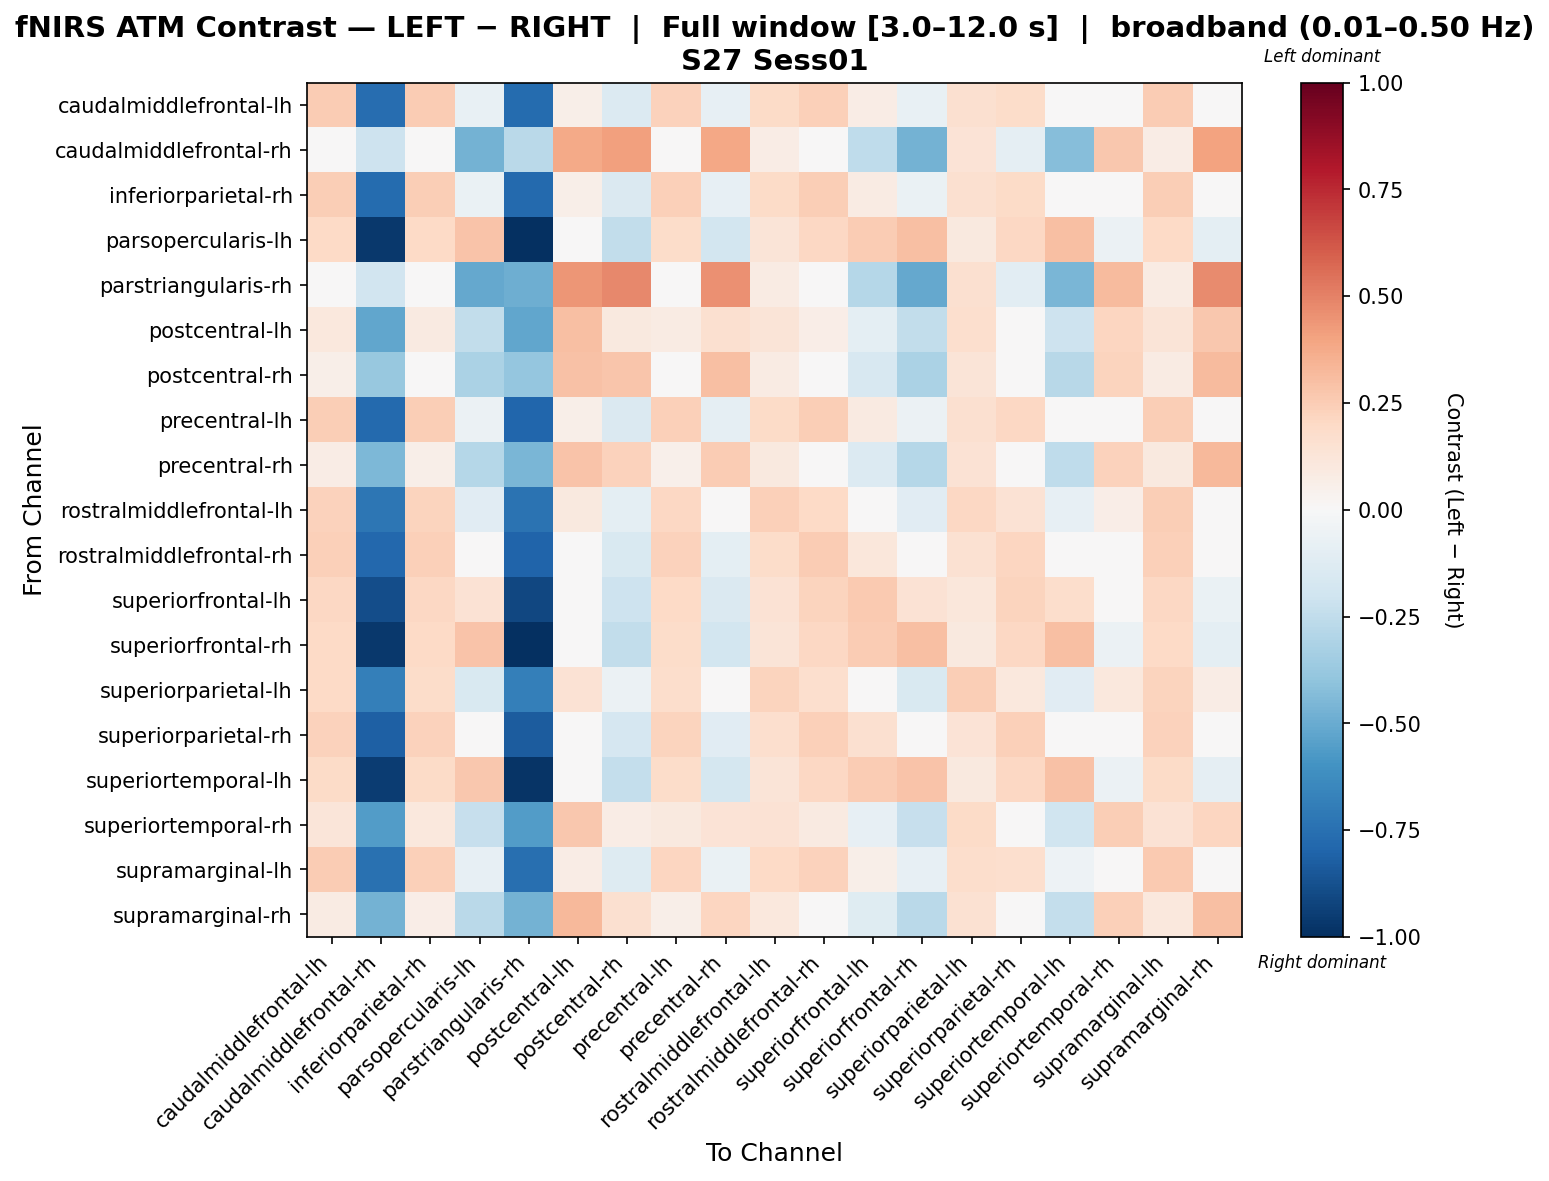

The table this chart was drawn from, first rows:
, caudalmiddlefrontal-lh, caudalmiddlefrontal-rh, inferiorparietal-rh, parsopercularis-lh, parstriangularis-rh, postcentral-lh, postcentral-rh, precentral-lh, precentral-rh, rostralmiddlefrontal-lh, rostralmiddlefrontal-rh, superiorfrontal-lh, superiorfrontal-rh, superiorparietal-lh, superiorparietal-rh, superiortemporal-lh, superiortemporal-rh, supramarginal-lh, supramarginal-rh
caudalmiddlefrontal-lh, 0.2538, -0.7606, 0.2538, -0.07192, -0.771, 0.06219, -0.137, 0.2314, -0.07997, 0.1933, 0.2415, 0.07246, -0.07192, 0.163, 0.1844, -0.03946, 0.02751, 0.2538, -0.004957
caudalmiddlefrontal-rh, 0.03997, -0.21, 0.02338, -0.4721, -0.2725, 0.379, 0.4122, 0.006791, 0.3844, 0.07314, -0.00965, -0.2574, -0.4721, 0.1395, -0.09229, -0.4226, 0.2722, 0.07314, 0.4049
inferiorparietal-rh, 0.25, -0.768, 0.25, -0.06465, -0.7792, 0.05841, -0.1415, 0.2399, -0.0842, 0.1895, 0.25, 0.08027, -0.06465, 0.1592, 0.1926, -0.03209, 0.02355, 0.25, -0.009009
parsopercularis-lh, 0.1976, -0.9686, 0.1976, 0.2881, -1.0, -0.0173, -0.2457, 0.1863, -0.1798, 0.1297, 0.2089, 0.2541, 0.2994, 0.09579, 0.2089, 0.2994, -0.05743, 0.1976, -0.09446
parstriangularis-rh, 0.04363, -0.1896, 0.02425, -0.513, -0.4919, 0.4444, 0.4832, 0.004871, 0.4543, 0.08238, -0.01157, -0.2817, -0.513, 0.1599, -0.1026, -0.4608, 0.3149, 0.08238, 0.4699
postcentral-lh, 0.1036, -0.5166, 0.09242, -0.2431, -0.5184, 0.3019, 0.1006, 0.08126, 0.1565, 0.1259, 0.07005, -0.09769, -0.2431, 0.1705, 0.01415, -0.2095, 0.215, 0.1259, 0.2707
postcentral-rh, 0.05765, -0.3804, 0.0459, -0.3128, -0.3882, 0.2926, 0.2804, 0.03415, 0.3043, 0.08114, 0.02199, -0.1571, -0.3128, 0.1281, -0.03758, -0.2767, 0.2221, 0.08114, 0.3161
precentral-lh, 0.249, -0.7783, 0.249, -0.0559, -0.7906, 0.05566, -0.1461, 0.2388, -0.08823, 0.188, 0.249, 0.09031, -0.0559, 0.1574, 0.2037, -0.02305, 0.02049, 0.249, -0.01235
precentral-rh, 0.07382, -0.449, 0.0624, -0.288, -0.4543, 0.2856, 0.2269, 0.05098, 0.254, 0.09665, 0.03904, -0.1359, -0.288, 0.1423, -0.0191, -0.2527, 0.2336, 0.09665, 0.325
rostralmiddlefrontal-lh, 0.2336, -0.7261, 0.2215, -0.1162, -0.7349, 0.1007, -0.1001, 0.2093, -0.04293, 0.2354, 0.1989, 0.02923, -0.1162, 0.2043, 0.1418, -0.08333, 0.06605, 0.2458, 0.03318
rostralmiddlefrontal-rh, 0.2413, -0.7872, 0.2413, -0.03333, -0.7995, 0.04754, -0.1544, 0.2311, -0.09651, 0.1801, 0.2515, 0.113, -0.03333, 0.1495, 0.2163, -0.0004407, 0.01235, 0.2413, -0.02054
superiorfrontal-lh, 0.2086, -0.8848, 0.2086, 0.1412, -0.9069, 0.005821, -0.2086, 0.1979, -0.1469, 0.1446, 0.2193, 0.2619, 0.1412, 0.1125, 0.2193, 0.1761, -0.03178, 0.2086, -0.06659
superiorfrontal-rh, 0.1976, -0.9686, 0.1976, 0.2881, -1.0, -0.0173, -0.2457, 0.1863, -0.1798, 0.1297, 0.2089, 0.2541, 0.2994, 0.09579, 0.2089, 0.2994, -0.05743, 0.1976, -0.09446
superiorparietal-lh, 0.1986, -0.681, 0.1867, -0.1499, -0.6874, 0.1423, -0.05825, 0.1748, -0.00146, 0.2224, 0.1643, -0.004739, -0.1499, 0.2476, 0.1075, -0.1169, 0.108, 0.2224, 0.07501
superiorparietal-rh, 0.2318, -0.8182, 0.2318, 0.01041, -0.8338, 0.03526, -0.1708, 0.2215, -0.1117, 0.1697, 0.2422, 0.1598, 0.01041, 0.1387, 0.2422, 0.04393, -0.0007478, 0.2318, -0.03427
superiortemporal-lh, 0.1953, -0.9513, 0.1953, 0.2729, -0.9808, -0.01547, -0.2401, 0.1842, -0.1753, 0.1287, 0.2063, 0.2507, 0.284, 0.09544, 0.2063, 0.2951, -0.055, 0.1953, -0.0914
superiortemporal-rh, 0.1208, -0.5553, 0.1091, -0.2344, -0.5588, 0.2718, 0.0776, 0.09752, 0.135, 0.144, 0.08624, -0.08568, -0.2344, 0.1904, 0.02882, -0.2002, 0.2489, 0.144, 0.2147
supramarginal-lh, 0.2511, -0.745, 0.239, -0.08441, -0.7538, 0.07173, -0.1263, 0.2168, -0.06968, 0.2028, 0.2268, 0.05907, -0.08441, 0.1725, 0.1702, -0.05209, 0.03735, 0.2633, 0.005032
supramarginal-rh, 0.08167, -0.4691, 0.07028, -0.2723, -0.4703, 0.3207, 0.1608, 0.0589, 0.2179, 0.1044, 0.04744, -0.1238, -0.2723, 0.15, -0.009621, -0.238, 0.2411, 0.1044, 0.2979
